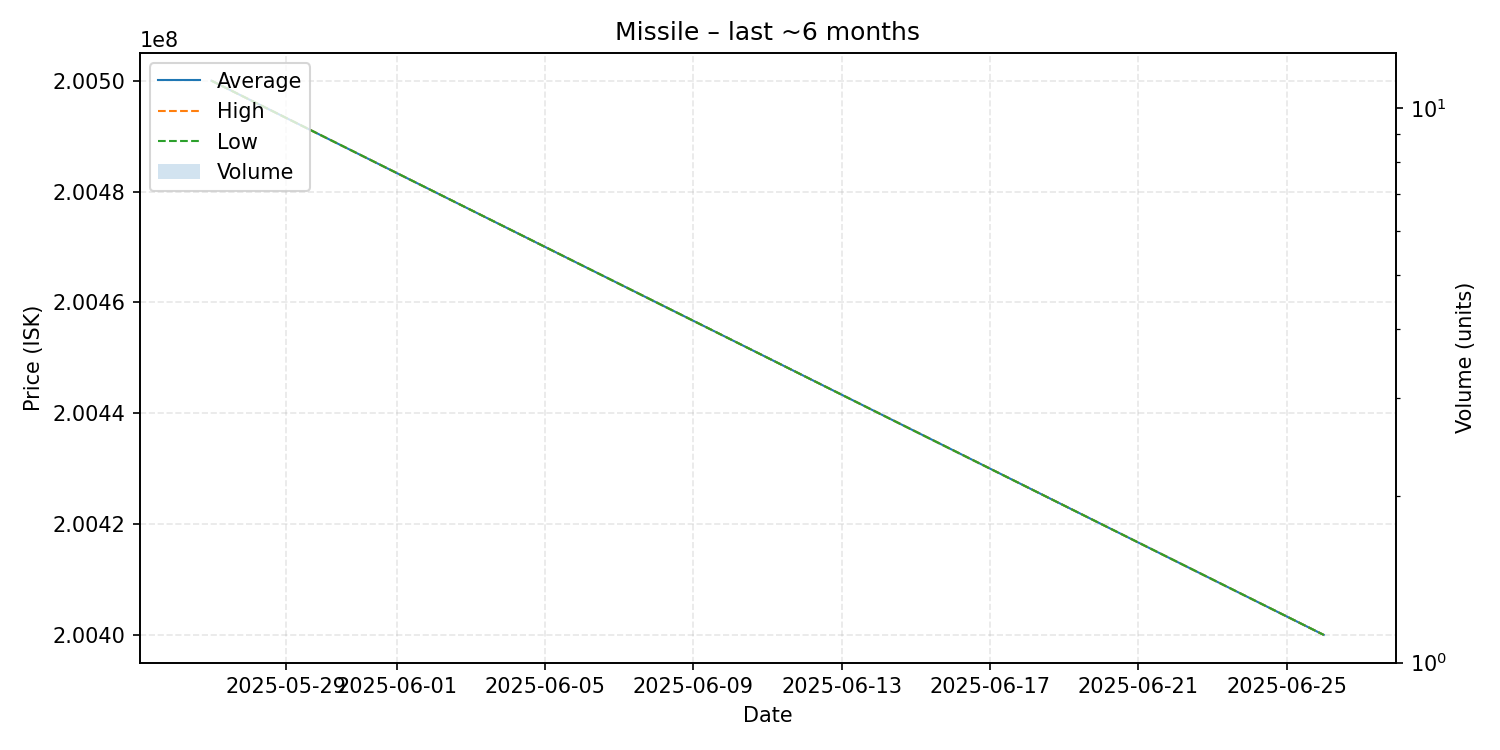

Data behind this chart, as committed beside it:
date, average, highest, lowest, order_count, volume
2025-05-27, 200500000, 200500000, 200500000, 1, 1
2025-06-26, 200400000, 200400000, 200400000, 1, 1
